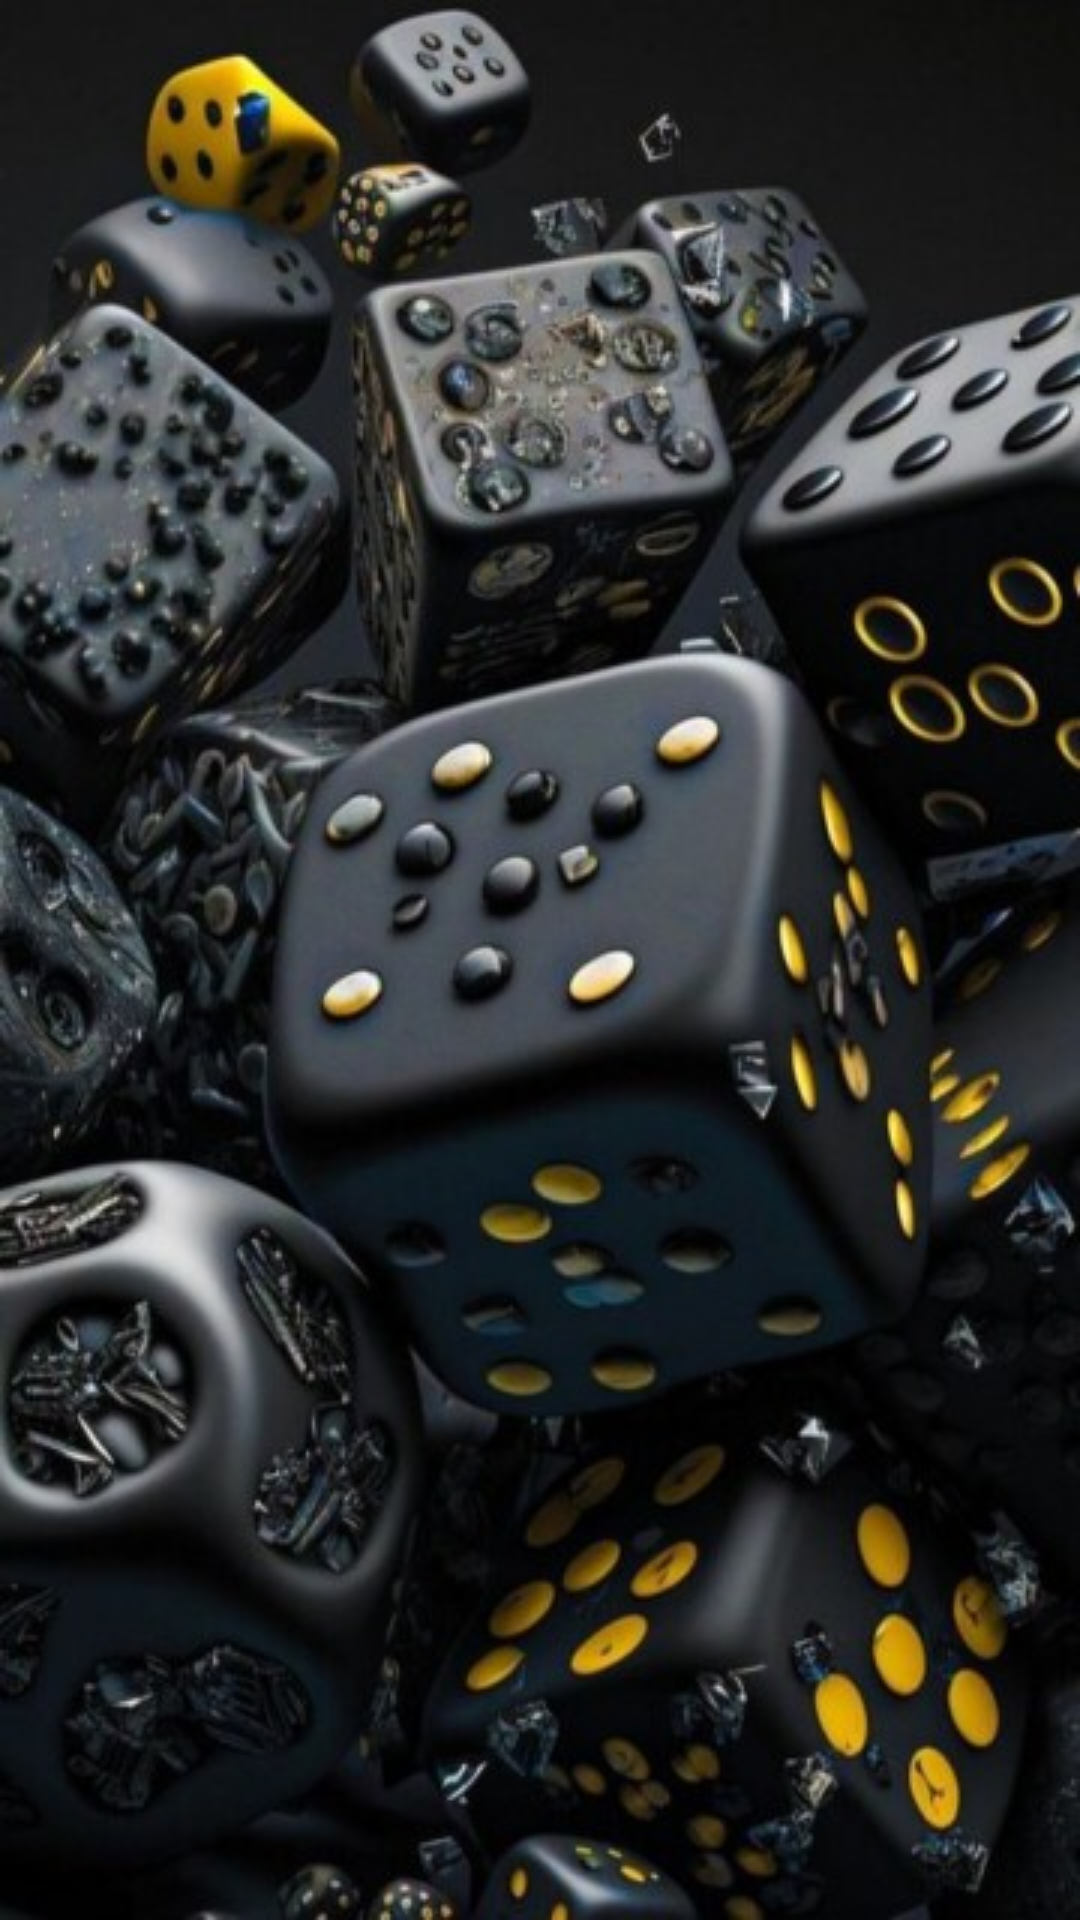

Reconstruct the res/layout file that produces this screen, plus the resources it refers to.
<!-- AndroidManifest.xml: application theme Theme.Simpleapp -->
<!-- res/layout/activity_splashscreen.xml -->
<?xml version="1.0" encoding="utf-8"?>
<LinearLayout xmlns:android="http://schemas.android.com/apk/res/android"
    xmlns:app="http://schemas.android.com/apk/res-auto"
    xmlns:tools="http://schemas.android.com/tools"
    android:layout_width="match_parent"
    android:layout_height="match_parent"
    tools:context=".splashscreen">

    <ImageView
        android:layout_width="match_parent"
        android:layout_height="match_parent"
        android:layout_gravity="center"
        android:background="@drawable/splash"></ImageView>

</LinearLayout>
<!-- resources referenced by this layout -->
<resources>
  <!-- drawable splash: jpg bitmap (drawable, 61125 bytes) -->
  <style name="Theme.Simpleapp" parent="Theme.Design.Light.NoActionBar" />
</resources>
